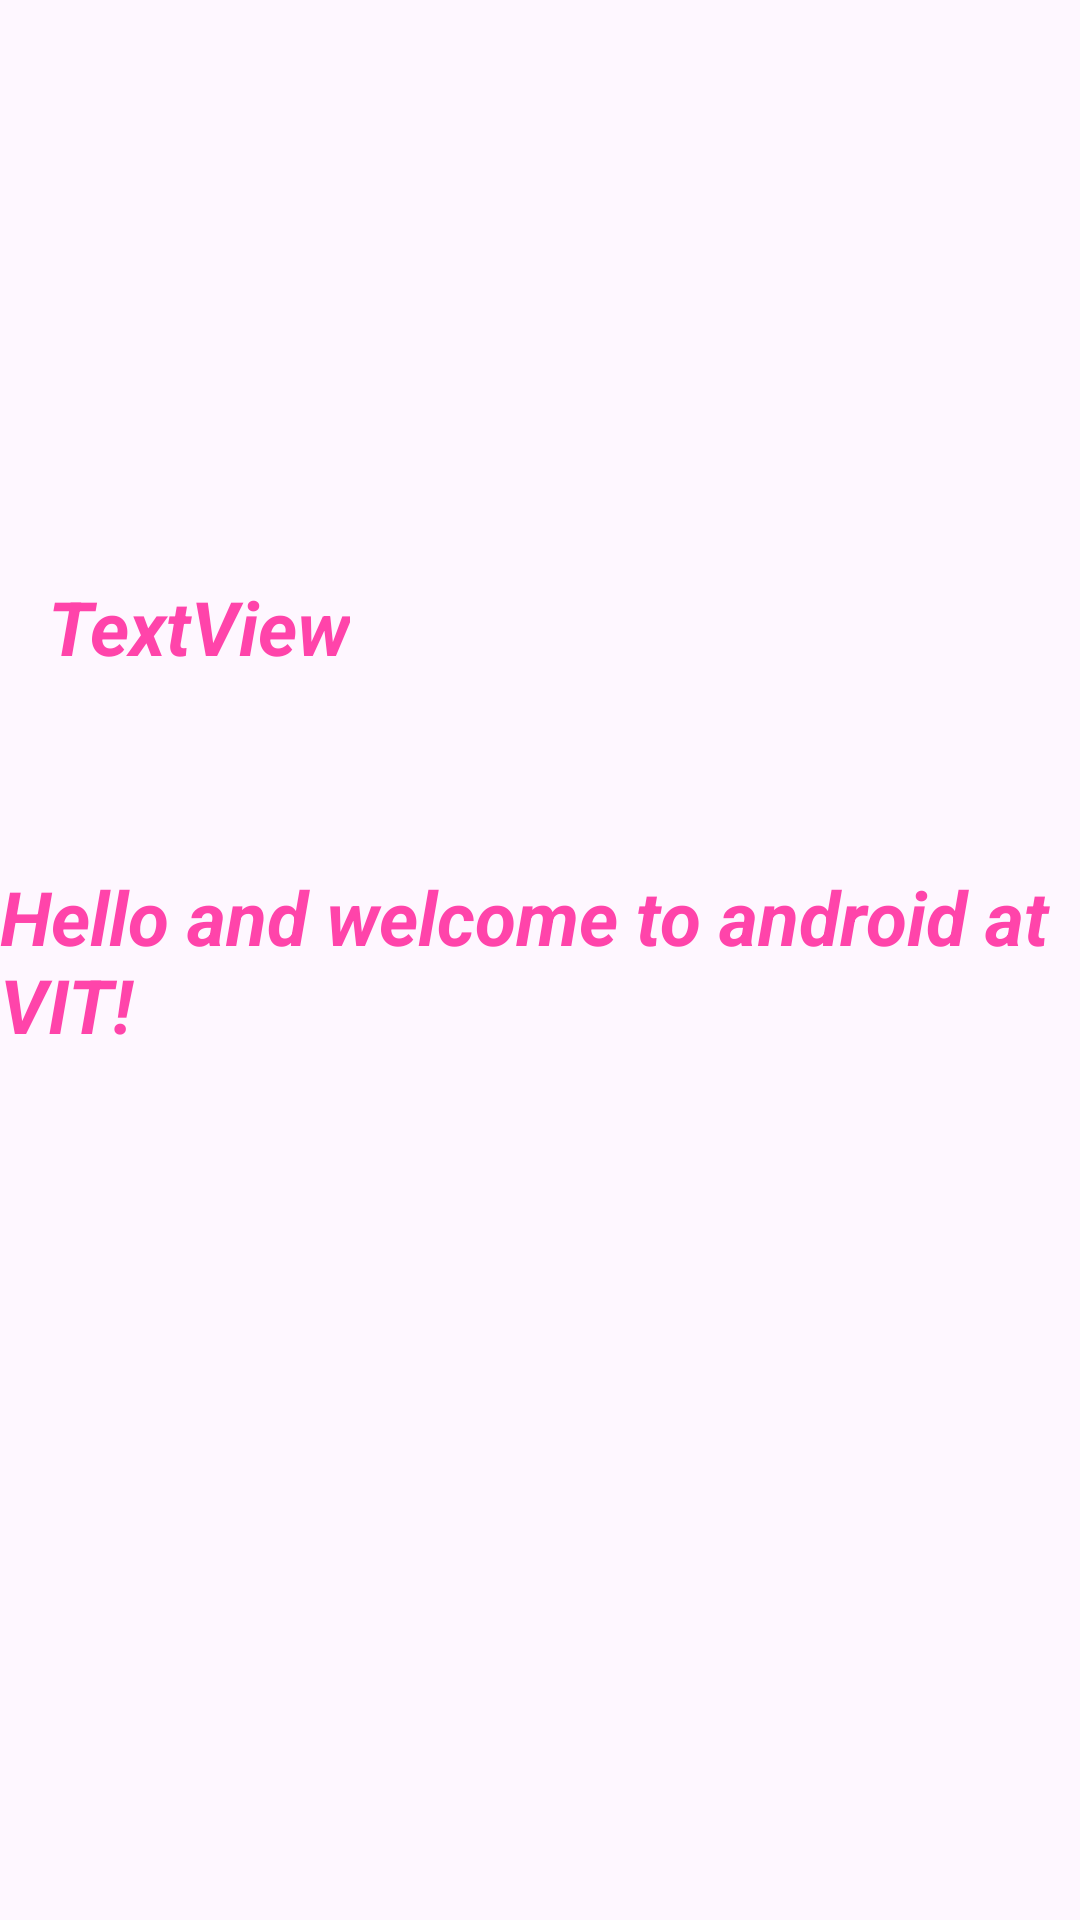

Write the Android layout XML for this screen, with the resource values it uses.
<!-- AndroidManifest.xml: application theme Theme.Vitb2 -->
<!-- res/layout/activity_main.xml -->
<?xml version="1.0" encoding="utf-8"?>
<androidx.constraintlayout.widget.ConstraintLayout xmlns:android="http://schemas.android.com/apk/res/android"
    xmlns:app="http://schemas.android.com/apk/res-auto"
    xmlns:tools="http://schemas.android.com/tools"
    android:layout_width="match_parent"
    android:layout_height="match_parent"
    tools:context=".MainActivity">

    <TextView
        android:id="@+id/textView3"
        style="@style/myfontstyle"
        android:layout_width="wrap_content"
        android:layout_height="wrap_content"
        android:text="Hello and welcome to android at VIT!"
        app:layout_constraintBottom_toBottomOf="parent"
        app:layout_constraintEnd_toEndOf="parent"
        app:layout_constraintStart_toStartOf="parent"
        app:layout_constraintTop_toTopOf="parent" />

    <TextView
        android:id="@+id/textView"
        style="@style/myfontstyle"
        android:layout_width="wrap_content"
        android:layout_height="wrap_content"
        android:layout_marginStart="16dp"
        android:layout_marginTop="192dp"
        android:text="TextView"

        app:layout_constraintStart_toStartOf="parent"
        app:layout_constraintTop_toTopOf="parent" />

</androidx.constraintlayout.widget.ConstraintLayout>
<!-- resources referenced by this layout -->
<resources>
  <style name="myfontstyle">
      <item name="android:textStyle">bold|italic</item>
      <item name="android:textColor">#f4a</item>
      <item name="android:textSize">25sp</item>
  </style>
  <style name="Theme.Vitb2" parent="Base.Theme.Vitb2" />
  <style name="Base.Theme.Vitb2" parent="Theme.Material3.DayNight.NoActionBar">
          
          
      </style>
</resources>
